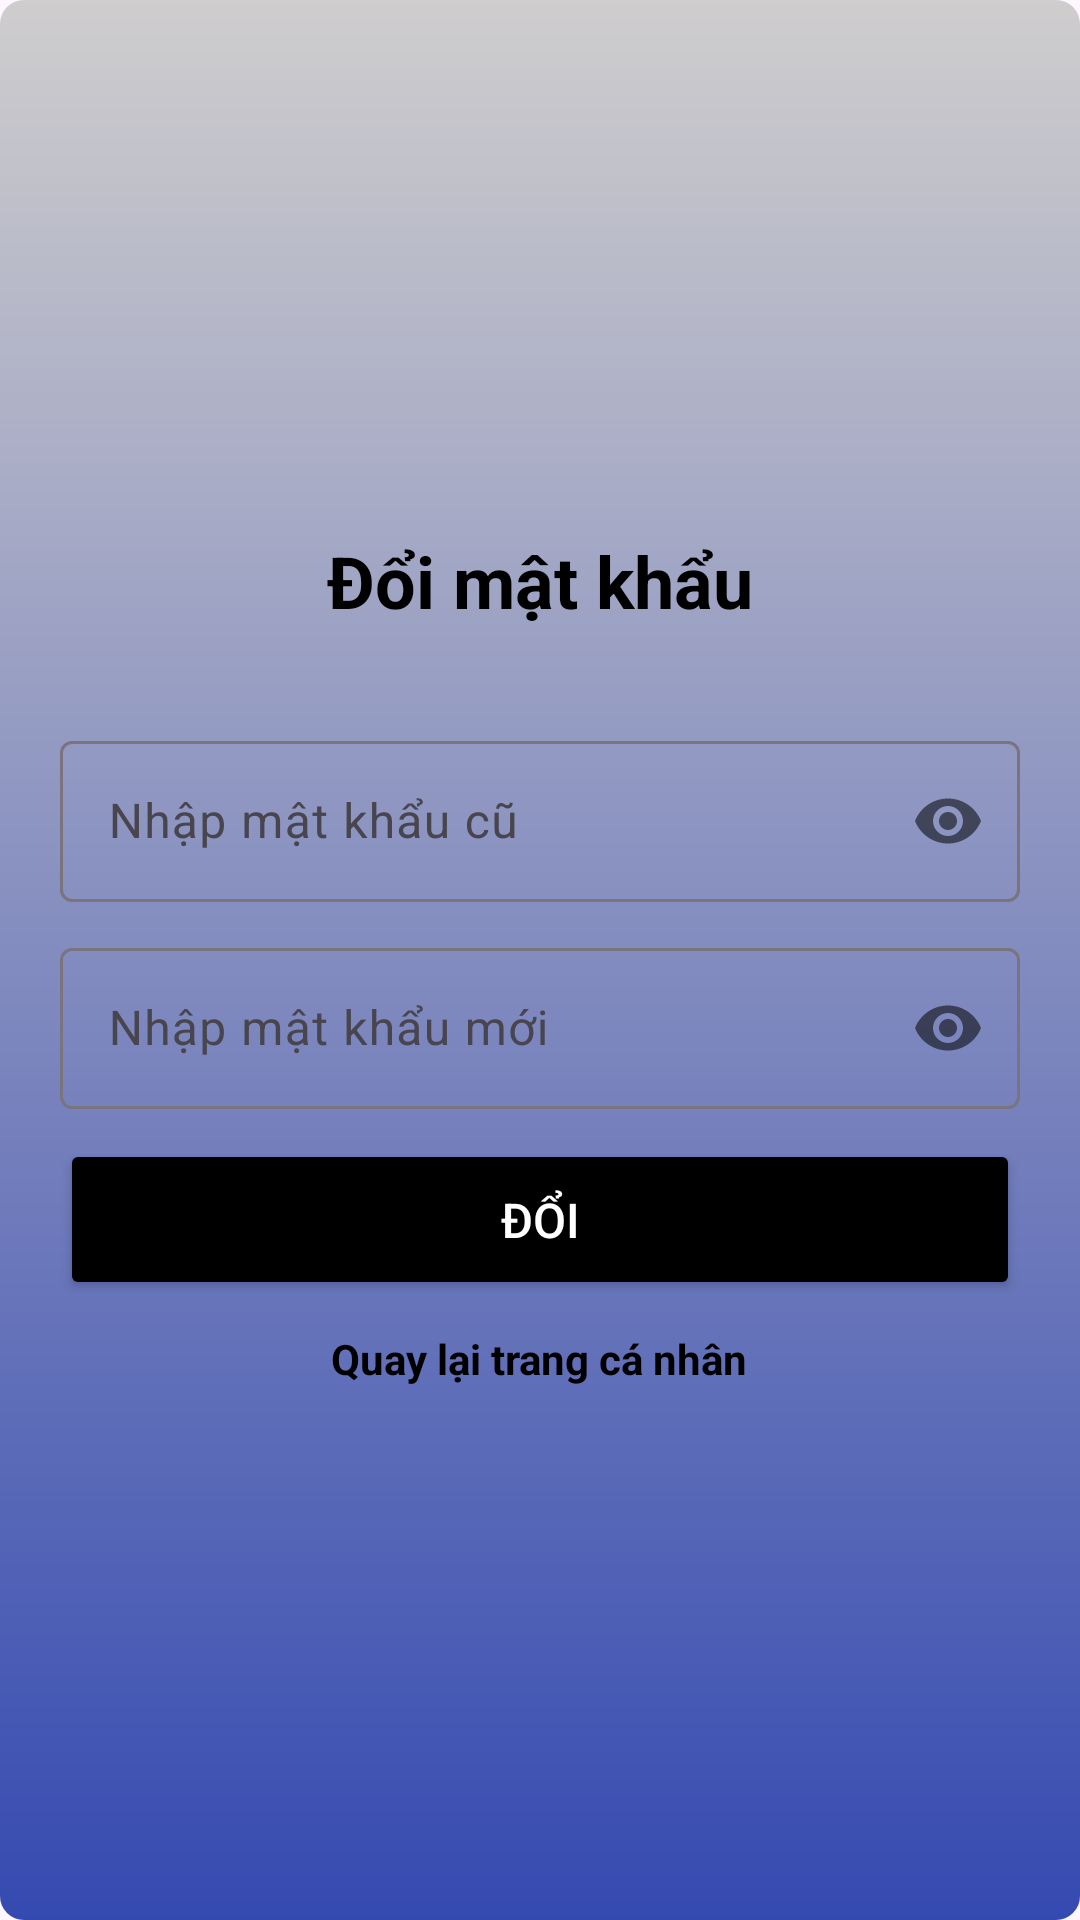

Layout XML and referenced resources for this Android screen:
<!-- AndroidManifest.xml: application theme Theme.QLTV -->
<!-- res/layout/activity_change_password.xml -->
<?xml version="1.0" encoding="utf-8"?>
<LinearLayout xmlns:android="http://schemas.android.com/apk/res/android"
    android:layout_width="match_parent"
    android:layout_height="match_parent"
    xmlns:app="http://schemas.android.com/apk/res-auto"
    android:orientation="vertical"
    android:padding="20dp"
    android:background="@drawable/gradient_background"
    android:gravity="center">

    <TextView
        android:id="@+id/tvTitle"
        android:layout_width="wrap_content"
        android:layout_height="wrap_content"
        android:text="Đổi mật khẩu"
        android:textColor="@color/black"
        android:textSize="24sp"
        android:textStyle="bold"
        android:layout_gravity="center"
        android:layout_marginBottom="32dp"/>
    <com.google.android.material.textfield.TextInputLayout
        android:layout_width="match_parent"
        android:layout_height="wrap_content"
        app:passwordToggleEnabled="true">
        <com.google.android.material.textfield.TextInputEditText
            android:id="@+id/etOldPassword"
            android:layout_width="match_parent"
            android:layout_height="wrap_content"
            android:background="@drawable/bg_edittext"
            android:hint="Nhập mật khẩu cũ"
            android:drawableStart="@drawable/ic_password2"
            android:drawablePadding="5dp"
            android:inputType="textPassword"
            android:padding="16dp"/>

    </com.google.android.material.textfield.TextInputLayout>

    <com.google.android.material.textfield.TextInputLayout
        android:layout_width="match_parent"
        android:layout_height="wrap_content"
        app:passwordToggleEnabled="true"
        android:layout_marginTop="10dp">

        <com.google.android.material.textfield.TextInputEditText
            android:id="@+id/etNewPassword"
            android:layout_width="match_parent"
            android:layout_height="wrap_content"
            android:hint="Nhập mật khẩu mới"
            android:drawableStart="@drawable/ic_password2"
            android:drawablePadding="5dp"
            android:background="@drawable/bg_edittext"
            android:inputType="textPassword"
            android:padding="16dp" />

    </com.google.android.material.textfield.TextInputLayout>

    <Button
        android:id="@+id/btnChangePassword2"
        android:layout_width="match_parent"
        android:layout_height="wrap_content"
        android:text="Đổi"
        android:textSize="16sp"
        android:backgroundTint="@color/black"
        android:textColor="#FFFFFF"
        android:padding="16dp"
        android:layout_marginTop="10dp"/>

    <TextView
        android:id="@+id/btn_back_personal"
        android:layout_width="wrap_content"
        android:layout_height="wrap_content"
        android:text="Quay lại trang cá nhân"
        android:textColor="@color/black"
        android:textStyle="bold"
        android:textSize="14sp"
        android:clickable="true"
        android:layout_marginTop="10dp" />

</LinearLayout>
<!-- resources referenced by this layout -->
<resources>
  <color name="black">#FF000000</color>
  <!-- drawable gradient_background (drawable) -->
  <?xml version="1.0" encoding="utf-8"?>
  <layer-list xmlns:android="http://schemas.android.com/apk/res/android">
      <item>
          <shape>
              <gradient
                  android:angle="-90"
                  android:endColor="#354AB1"
                  android:startColor="#CFCDCD" />         
              <corners android:radius="8dp" />  
          </shape>
      </item>
  </layer-list>
  <style name="Theme.QLTV" parent="Base.Theme.QLTV" />
  <style name="Base.Theme.QLTV" parent="Theme.Material3.DayNight.NoActionBar">
          
          
      </style>
</resources>
